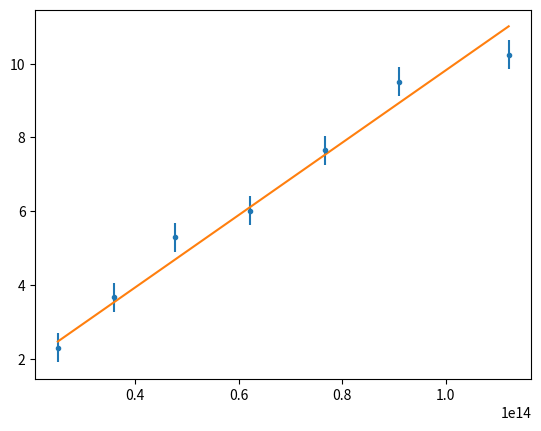

Reproduce this figure in Python.
import numpy as np
from scipy.optimize import curve_fit
import matplotlib.pyplot as plt


def temper_quart_func(x, y):
    return (300+(((x/y)/1.1)-1)/(4.5*10**(-3)))**4


def stefan_func(x, a):
    return a*x


if __name__ == '__main__':
    area_data = np.array([10.2459, 9.5128, 7.6544, 6.0169, 5.2921, 3.6674,
                          2.3005])
    average_area_error = np.mean([0.3982, 0.4102, 0.3852])
    error_data = np.zeros(7)+average_area_error
    print(error_data)
    volt_data = np.array([10, 9, 8, 7, 6, 5, 4])
    amp_data = np.array([0.636, 0.604, 0.561, 0.518, 0.475, 0.426, 0.374])
    areavoltamp_data = np.array([area_data, volt_data, amp_data])
    print(areavoltamp_data)
    temper_quart_data = temper_quart_func(areavoltamp_data[1], 
                                          areavoltamp_data[2])
    print(temper_quart_data)

    popt, pcov = curve_fit(stefan_func, temper_quart_data, areavoltamp_data[0],
                           sigma=error_data, absolute_sigma=True)
    print(popt)
    stefan_model = stefan_func(temper_quart_data, popt)
    plt.errorbar(temper_quart_data, areavoltamp_data[0], yerr=error_data
                 , fmt='.')
    plt.plot(temper_quart_data, stefan_model)
    #amp error is approximately +- 0.01A